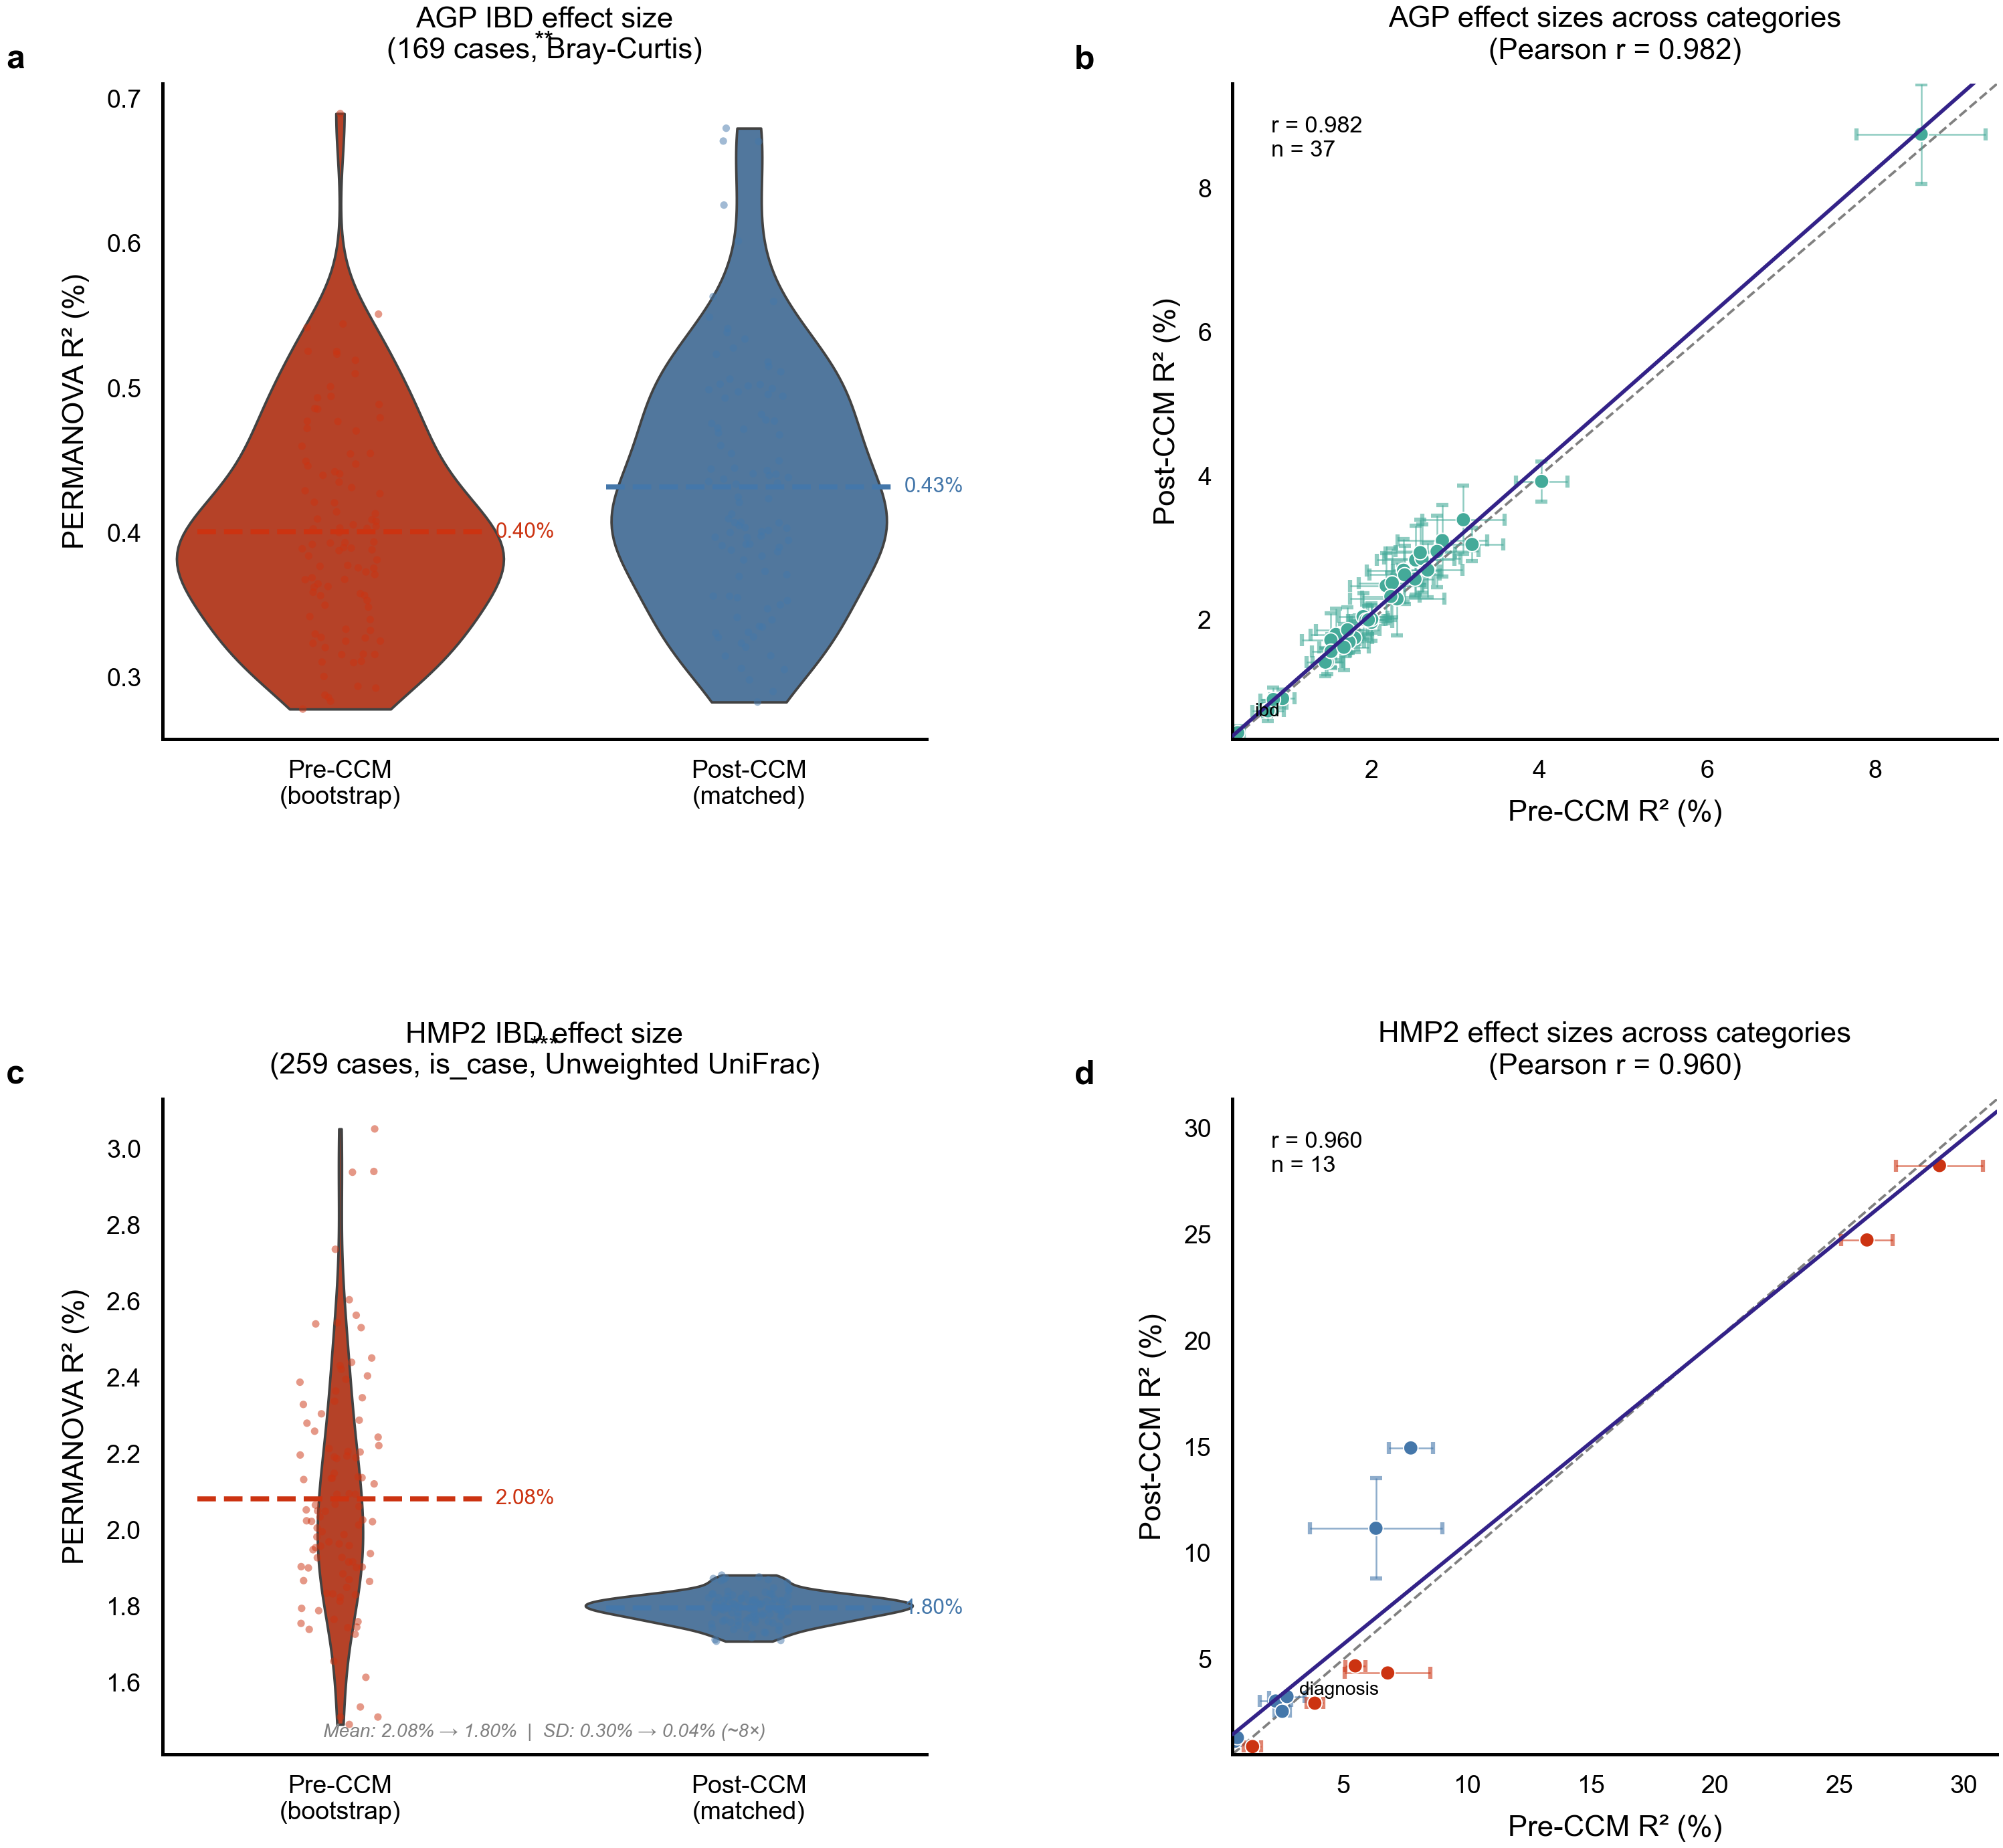

Write Python code to recreate this figure.
#!/usr/bin/env python3
"""
Figure 2 — AGP + HMP2 CCM effect size results (4-panel, Nature double column).
Panels: a) AGP distribution, b) AGP scatter, c) HMP2 distribution, d) HMP2 scatter.
Run from benchmarking/.
"""
import string
import pathlib

import matplotlib.pyplot as plt
import numpy as np
import pandas as pd
import scipy.stats as stats
import seaborn as sns

# ── Palette ──────────────────────────────────────────────────────────────────
PALETTE = [
    "#332288",
    "#88CCEE",
    "#44AA99",
    "#117733",
    "#999933",
    "#DDCC77",
    "#CC6677",
    "#882255",
    "#AA4499",
]
PALETTE_TWO = {
    "blue_orange": ["#0077BB", "#EE7733"],
    "blue_red": ["#4477AA", "#CC3311"],
    "teal_wine": ["#44AA99", "#882255"],
    "blue_gold": ["#2E86AB", "#D4A03C"],
}

# ── Nature RC ────────────────────────────────────────────────────────────────
NATURE_WIDTHS = {"single": 3.50, "1.5col": 5.04, "double": 7.09}
NATURE_MAX_H = 6.69
NATURE_RC = {
    "font.family": "sans-serif",
    "font.sans-serif": ["Arial", "Helvetica", "DejaVu Sans"],
    "font.size": 7,
    "axes.titlesize": 7,
    "axes.labelsize": 7,
    "xtick.labelsize": 6,
    "ytick.labelsize": 6,
    "legend.fontsize": 5,
    "legend.title_fontsize": 6,
    "figure.titlesize": 8,
    "axes.linewidth": 0.8,
    "axes.edgecolor": "black",
    "axes.labelcolor": "black",
    "text.color": "black",
    "xtick.color": "black",
    "ytick.color": "black",
    "xtick.major.width": 0.8,
    "ytick.major.width": 0.8,
    "xtick.minor.width": 0.3,
    "ytick.minor.width": 0.3,
    "lines.linewidth": 0.75,
    "patch.linewidth": 0.5,
    "grid.linewidth": 0.3,
    "xtick.major.size": 3,
    "ytick.major.size": 3,
    "xtick.minor.size": 1.5,
    "ytick.minor.size": 1.5,
    "xtick.direction": "out",
    "ytick.direction": "out",
    "xtick.major.pad": 2,
    "ytick.major.pad": 2,
    "axes.spines.top": False,
    "axes.spines.right": False,
    "axes.grid": False,
    "axes.axisbelow": True,
    "legend.frameon": False,
    "legend.borderpad": 0.3,
    "legend.handlelength": 1.2,
    "legend.handletextpad": 0.4,
    "legend.labelspacing": 0.3,
    "scatter.edgecolors": "white",
    "errorbar.capsize": 2,
    "figure.dpi": 150,
    "savefig.dpi": 450,
    "figure.facecolor": "white",
    "axes.facecolor": "white",
    "figure.constrained_layout.use": False,
    "image.interpolation": "nearest",
    "image.cmap": "viridis",
    "mathtext.fontset": "dejavusans",
}
NATURE_PANEL = {"fontsize": 8, "fontweight": "bold"}
NATURE_FORMATS = ["pdf", "png"]
NATURE_DPI = 450

COLOR_PRE = PALETTE_TWO["blue_red"][1]  # warm red  #CC3311
COLOR_POST = PALETTE_TWO["blue_red"][0]  # cool blue #4477AA
COLOR_FIT = PALETTE[0]  # dark blue #332288


def _add_panel_label(ax, label):
    ax.text(
        -0.18,
        1.06,
        label,
        fontsize=NATURE_PANEL["fontsize"],
        fontweight=NATURE_PANEL["fontweight"],
        va="top",
        ha="right",
        transform=ax.transAxes,
    )


def _violin_panel(ax, pre_vals, post_vals, pre_label, post_label, title, ylim=None):
    """Draw violin + strip for two groups."""
    df = pd.DataFrame(
        {
            "R²": np.concatenate([pre_vals, post_vals]),
            "Group": [pre_label] * len(pre_vals) + [post_label] * len(post_vals),
        }
    )
    order = [pre_label, post_label]
    palette = {pre_label: COLOR_PRE, post_label: COLOR_POST}

    sns.violinplot(
        data=df,
        x="Group",
        y="R²",
        order=order,
        palette=palette,
        inner=None,
        linewidth=0.6,
        cut=0,
        ax=ax,
    )
    sns.stripplot(
        data=df,
        x="Group",
        y="R²",
        order=order,
        hue="Group",
        hue_order=order,
        palette=palette,
        size=1.8,
        jitter=True,
        alpha=0.5,
        legend=False,
        ax=ax,
        zorder=3,
    )

    # means as horizontal lines
    for i, (vals, color) in enumerate([(pre_vals, COLOR_PRE), (post_vals, COLOR_POST)]):
        m = vals.mean()
        ax.hlines(
            m,
            i - 0.35,
            i + 0.35,
            colors=color,
            linewidths=1.2,
            linestyles="--",
            zorder=4,
        )
        ax.text(
            i + 0.38, m, f"{m:.2f}%", va="center", ha="left", fontsize=5, color=color
        )

    ax.set_xlabel("")
    ax.set_ylabel("PERMANOVA R² (%)")
    ax.set_title(title, fontsize=7)
    if ylim:
        ax.set_ylim(ylim)

    # significance annotation
    pre_m, post_m = pre_vals.mean(), post_vals.mean()
    _, pval = stats.ttest_ind(pre_vals, post_vals)
    stars = (
        "***"
        if pval < 0.001
        else ("**" if pval < 0.01 else ("*" if pval < 0.05 else "ns"))
    )
    y_top = max(pre_vals.max(), post_vals.max()) * 1.05
    ax.annotate(
        "",
        xy=(1, y_top),
        xytext=(0, y_top),
        arrowprops=dict(arrowstyle="-", color="black", lw=0.6),
    )
    ax.text(0.5, y_top * 1.01, stars, ha="center", va="bottom", fontsize=6)


def _scatter_panel(
    ax,
    pre,
    post,
    label_col,
    highlight_label,
    title,
    pearson_r,
    color_by_direction=False,
):
    """Scatter of pre vs post means with error bars and identity line."""
    x = pre["r_squared_mean"].values
    y = post["r_squared_mean"].values
    xe = pre["r_squared_std"].values
    ye = post["r_squared_std"].values

    if color_by_direction:
        colors = [COLOR_POST if yi > xi else COLOR_PRE for xi, yi in zip(x, y)]
    else:
        colors = [PALETTE[2]] * len(x)

    lims = [min(x.min(), y.min()) * 0.85, max(x.max(), y.max()) * 1.08]
    ax.plot(lims, lims, color="gray", lw=0.6, ls="--", zorder=0, label="y = x")

    for xi, yi, xe_i, ye_i, c in zip(x, y, xe, ye, colors):
        ax.errorbar(
            xi,
            yi,
            xerr=xe_i,
            yerr=ye_i,
            fmt="none",
            ecolor=c,
            elinewidth=0.4,
            capsize=1.5,
            alpha=0.6,
            zorder=1,
        )
    ax.scatter(x, y, c=colors, s=12, zorder=2, linewidths=0.3, edgecolors="white")

    # regression line
    slope, intercept, *_ = stats.linregress(x, y)
    xfit = np.linspace(lims[0], lims[1], 200)
    ax.plot(xfit, slope * xfit + intercept, color=COLOR_FIT, lw=0.9, zorder=3)

    # label highlight point
    cats = pre[label_col].values
    for xi, yi, cat in zip(x, y, cats):
        if cat == highlight_label:
            ax.annotate(
                cat,
                (xi, yi),
                xytext=(4, 4),
                textcoords="offset points",
                fontsize=4.5,
                color="black",
            )

    ax.set_xlim(lims)
    ax.set_ylim(lims)
    ax.set_xlabel("Pre-CCM R² (%)")
    ax.set_ylabel("Post-CCM R² (%)")
    ax.set_title(title, fontsize=7)
    ax.text(
        0.05,
        0.95,
        f"r = {pearson_r:.3f}\nn = {len(x)}",
        transform=ax.transAxes,
        va="top",
        ha="left",
        fontsize=5.5,
    )


def main():
    sns.set_theme(rc=NATURE_RC)
    plt.rcParams.update(NATURE_RC)
    plt.rcParams["axes.prop_cycle"] = plt.cycler(color=PALETTE)

    # ── Load data ─────────────────────────────────────────────────────────
    agp_pre_all = pd.read_csv("../agp_ccm_analysis_controlled/AGP_cc_pre_all.csv")
    agp_post_all = pd.read_csv("../agp_ccm_analysis_controlled/AGP_cc_post_all.csv")
    agp_pre_sum = pd.read_csv("../agp_ccm_analysis_controlled/AGP_pre_bootstrap.csv")
    agp_post_sum = pd.read_csv("../agp_ccm_analysis_controlled/AGP_post_ccm.csv")
    hmp2_pre_sum = pd.read_csv(
        "../final_notebooks/hmp2_ccm_analysis_controlled/HMP2_pre_bootstrap.csv"
    )
    hmp2_post_sum = pd.read_csv(
        "../final_notebooks/hmp2_ccm_analysis_controlled/HMP2_post_ccm.csv"
    )

    agp_pre_vals = agp_pre_all[agp_pre_all["category"] == "is_case"]["r_squared"].values
    agp_post_vals = agp_post_all[agp_post_all["category"] == "is_case"][
        "r_squared"
    ].values

    # HMP2 IBD — real per-iteration R² values from CCM analysis
    hmp2_pre_all = pd.read_csv(
        "../final_notebooks/hmp2_ccm_analysis_controlled/HMP2_cc_pre_all.csv"
    )
    hmp2_post_all = pd.read_csv(
        "../final_notebooks/hmp2_ccm_analysis_controlled/HMP2_cc_post_all.csv"
    )
    hmp2_pre_vals = hmp2_pre_all[hmp2_pre_all["category"] == "is_case"][
        "r_squared"
    ].values
    hmp2_post_vals = hmp2_post_all[hmp2_post_all["category"] == "is_case"][
        "r_squared"
    ].values

    # Merge summary for scatter panels
    agp_merged = agp_pre_sum.merge(agp_post_sum, on="category", suffixes=("", "_post"))
    agp_merged = agp_merged.rename(
        columns={"r_squared_mean": "r_squared_mean", "r_squared_std": "r_squared_std"}
    )
    agp_pre_s = agp_merged[["category", "r_squared_mean", "r_squared_std"]].copy()
    agp_post_s = agp_merged[
        ["category", "r_squared_mean_post", "r_squared_std_post"]
    ].rename(
        columns={
            "r_squared_mean_post": "r_squared_mean",
            "r_squared_std_post": "r_squared_std",
        }
    )

    hmp2_merged = hmp2_pre_sum.merge(
        hmp2_post_sum, on="category", suffixes=("", "_post")
    )
    hmp2_pre_s = hmp2_merged[["category", "r_squared_mean", "r_squared_std"]].copy()
    hmp2_post_s = hmp2_merged[
        ["category", "r_squared_mean_post", "r_squared_std_post"]
    ].rename(
        columns={
            "r_squared_mean_post": "r_squared_mean",
            "r_squared_std_post": "r_squared_std",
        }
    )

    # ── Layout ────────────────────────────────────────────────────────────
    w = NATURE_WIDTHS["double"]
    h = min(w * 1.0, NATURE_MAX_H)
    fig, axes = plt.subplots(2, 2, figsize=(w, h))
    fig.subplots_adjust(
        left=0.11, right=0.97, top=0.93, bottom=0.10, hspace=0.55, wspace=0.40
    )

    # ── Panel a: AGP distribution ─────────────────────────────────────────
    _violin_panel(
        axes[0, 0],
        agp_pre_vals,
        agp_post_vals,
        "Pre-CCM\n(bootstrap)",
        "Post-CCM\n(matched)",
        "AGP IBD effect size\n(169 cases, Bray-Curtis)",
    )

    # ── Panel b: AGP scatter ──────────────────────────────────────────────
    _scatter_panel(
        axes[0, 1],
        agp_pre_s,
        agp_post_s,
        "category",
        "ibd",
        "AGP effect sizes across categories\n(Pearson r = 0.982)",
        pearson_r=0.982,
        color_by_direction=False,
    )

    # ── Panel c: HMP2 distribution ────────────────────────────────────────
    _violin_panel(
        axes[1, 0],
        hmp2_pre_vals,
        hmp2_post_vals,
        "Pre-CCM\n(bootstrap)",
        "Post-CCM\n(matched)",
        "HMP2 IBD effect size\n(259 cases, is_case, Unweighted UniFrac)",
    )
    axes[1, 0].text(
        0.5,
        0.02,
        "Mean: 2.08% → 1.80%  |  SD: 0.30% → 0.04% (~8×)",
        transform=axes[1, 0].transAxes,
        ha="center",
        va="bottom",
        fontsize=4.5,
        color="gray",
        style="italic",
    )

    # ── Panel d: HMP2 scatter ─────────────────────────────────────────────
    _scatter_panel(
        axes[1, 1],
        hmp2_pre_s,
        hmp2_post_s,
        "category",
        "diagnosis",
        "HMP2 effect sizes across categories\n(Pearson r = 0.960)",
        pearson_r=0.960,
        color_by_direction=True,
    )

    # ── Panel labels ──────────────────────────────────────────────────────
    for i, ax in enumerate(axes.flatten()):
        _add_panel_label(ax, string.ascii_lowercase[i])

    # ── Save ──────────────────────────────────────────────────────────────
    out = pathlib.Path("figures")
    out.mkdir(exist_ok=True)
    for fmt in NATURE_FORMATS:
        fig.savefig(
            out / f"fig2_agp_hmp2.{fmt}",
            dpi=NATURE_DPI,
            bbox_inches="tight",
            pad_inches=0.02,
            format=fmt,
            facecolor="white",
        )
        print(f"Saved: figures/fig2_agp_hmp2.{fmt}")
    plt.close(fig)


if __name__ == "__main__":
    main()
